Run: headless pygame with SDL's dummy video driver; simulated clock (each Clock.tick advances the game by its frame time, no real sleeping); random seed 0; keys injected as events and as key.get_pressed() state; no mouse input.
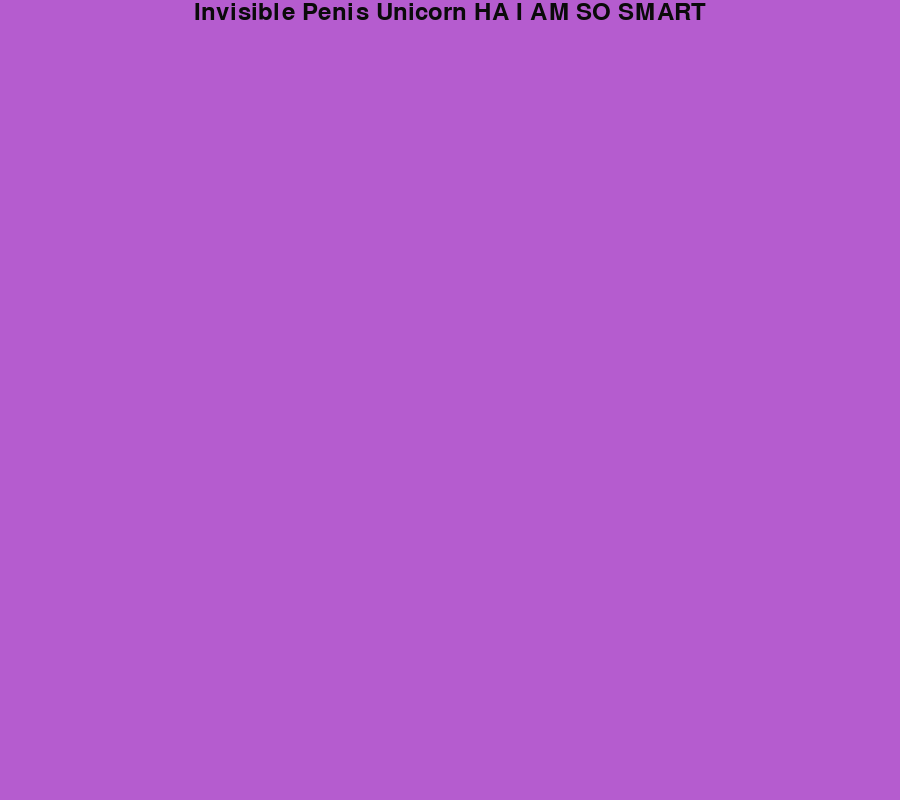
Frame 1 of 4 · flips 1–60 · no input
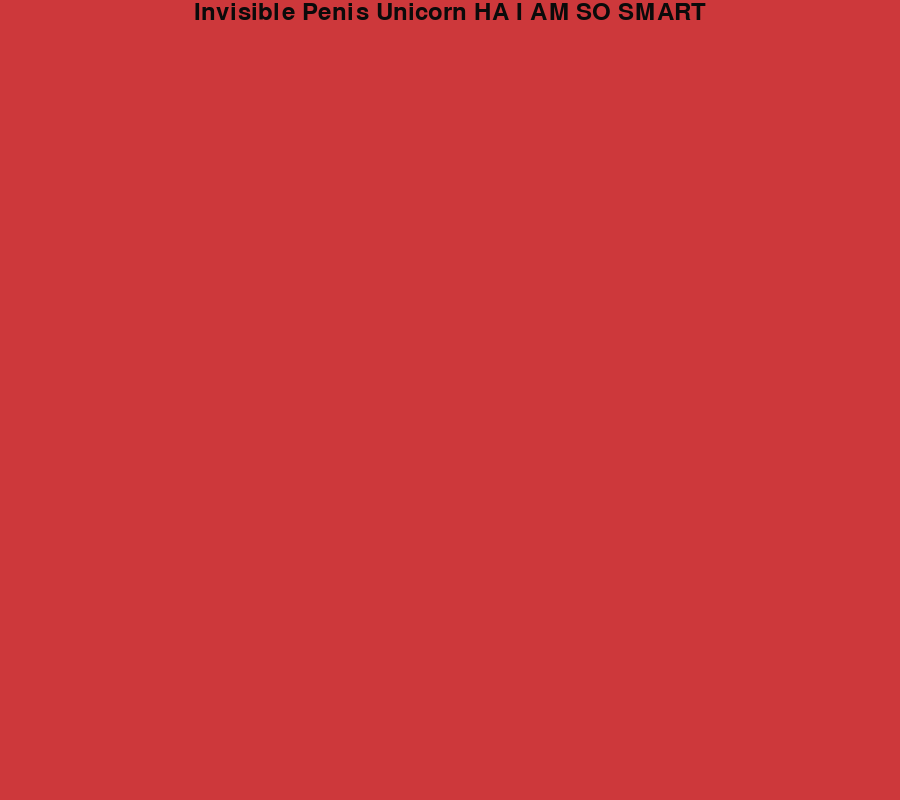
Frame 2 of 4 · flips 61–180 · tapped SPACE, RETURN · held RIGHT (→), D
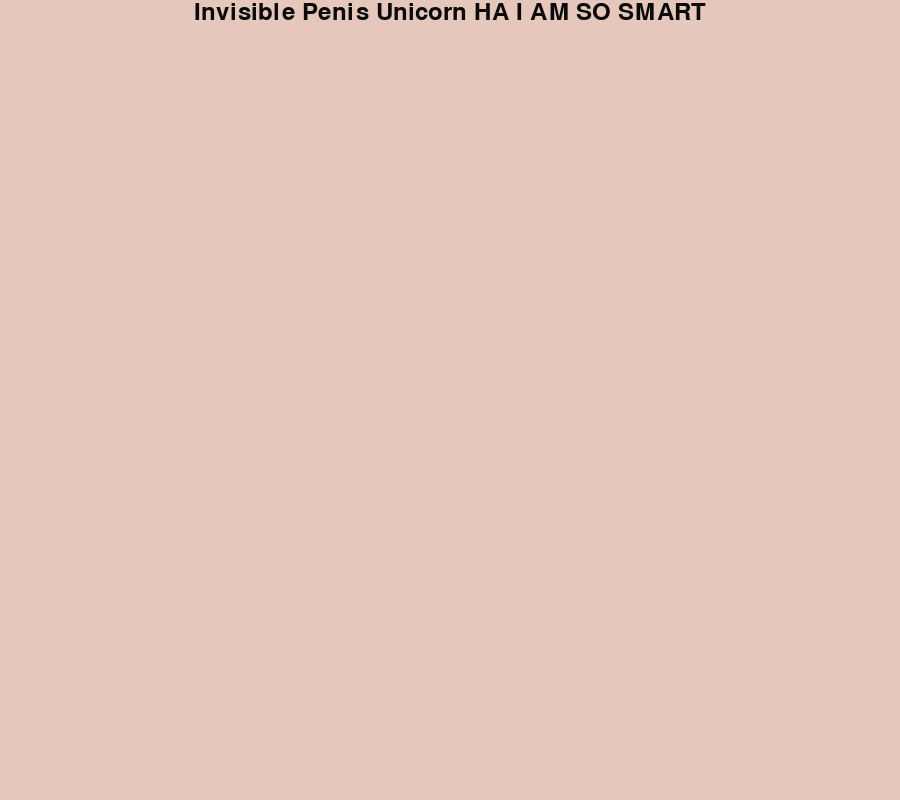
Frame 3 of 4 · flips 181–300 · held DOWN (↓), S
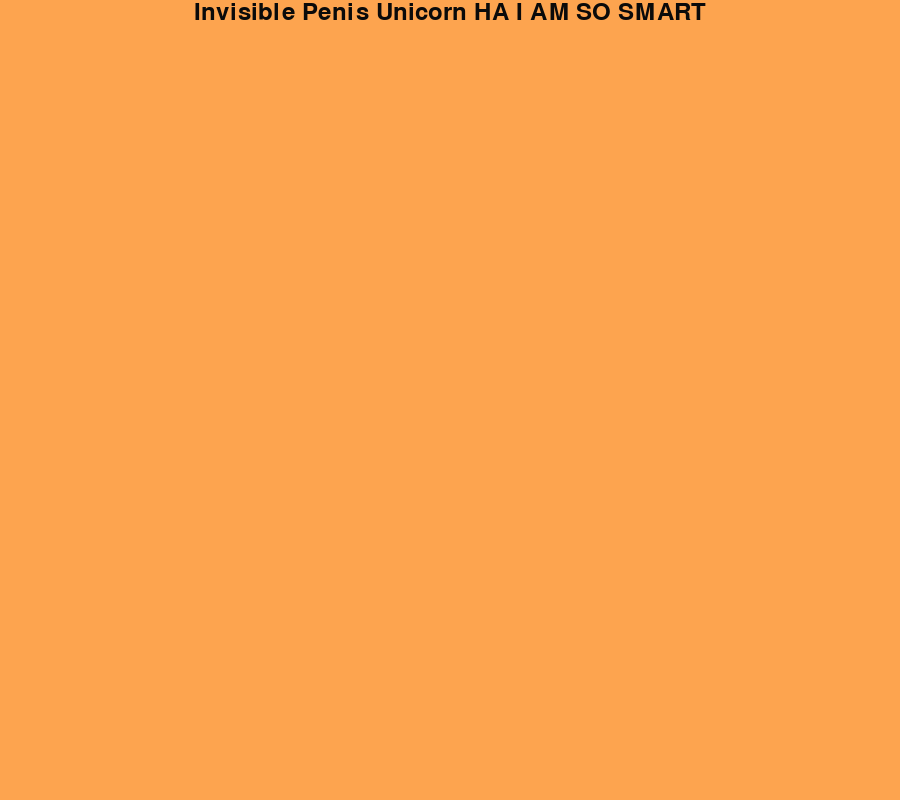
Frame 4 of 4 · flips 301–420 · held LEFT (←), A, UP (↑), W

The pygame program that drew these frames:

'''
Created on Dec 22, 2013

@author: alxcoh
'''

import pygame, sys
#from pygame import *
from pygame.locals import *

def main():
    # Initialise screen
    pygame.init()
    screen = pygame.display.set_mode((900, 800))
    pygame.display.set_caption('sqiggity sqag')

    # Fill background
    background = pygame.Surface(screen.get_size())
    background = background.convert()
    topR=252
    lowR=3
    topB=252
    lowB=3
    topG=252
    lowG=3
    rUp=True
    gUp=False
    bUp=True
    rIter=4
    bIter=2
    gIter=3
    r=89
    g=89
    b=89
    background.fill((r, g, b))
    # Display some text
    font = pygame.font.Font(None, 36)
    text = font.render("Invisible Penis Unicorn HA I AM SO SMART", 1, (10, 10, 10))
    textpos = text.get_rect()
    textpos.centerx = background.get_rect().centerx
    background.blit(text, textpos)

    # Blit everything to the screen
    screen.blit(background, (0, 0))
    pygame.display.flip()

    while 1: # Event loop
        for event in pygame.event.get():
            if event.type == QUIT:
                return
        if r<=lowR or r>=topR:
            rUp=not rUp
        if g<=lowG or g>=topG:
            gUp=not gUp
        if b<=lowB or b>=topB:
            bUp=not bUp
        if rUp:
            r+=rIter
        else:
            r-=rIter
        if gUp:
            g+=gIter
        else:
            g-=gIter
        if bUp:
            b+=bIter
        else:
            b-=bIter
            
            
        background.fill((r, g, b))
        screen.blit(background, (0, 0))
        screen.blit(text, textpos)
        pygame.display.flip()


main()
